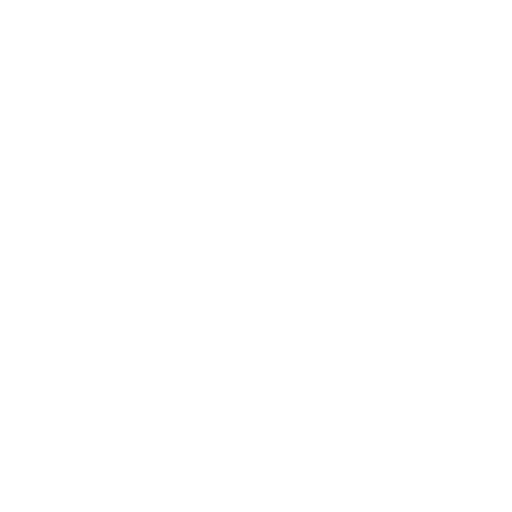
t = 0.00 s
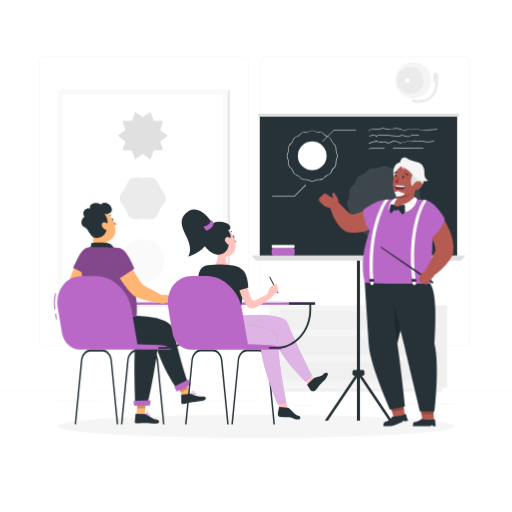
t = 1.00 s
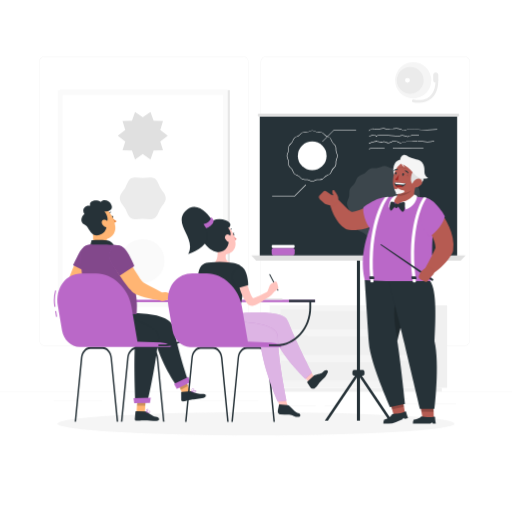
t = 1.19 s
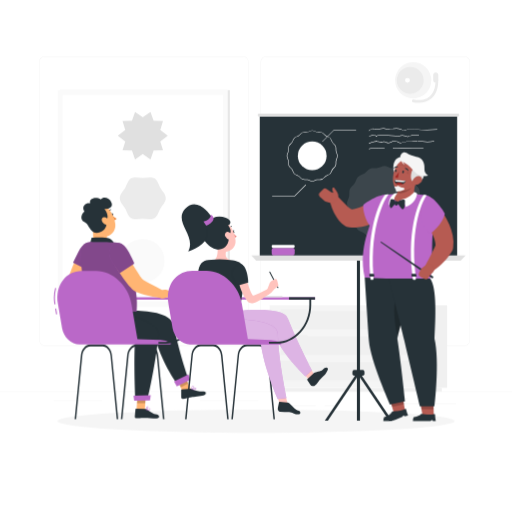
t = 1.38 s
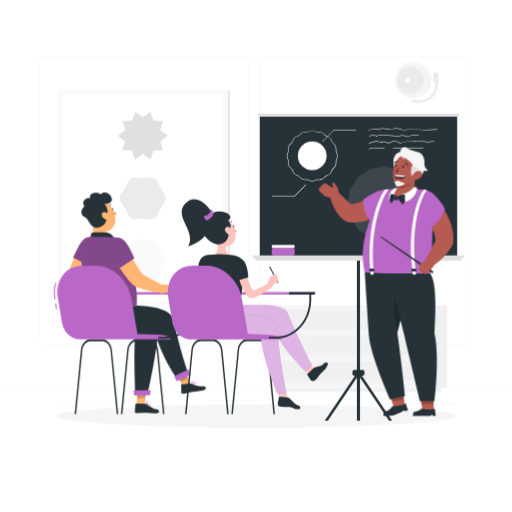
t = 1.75 s
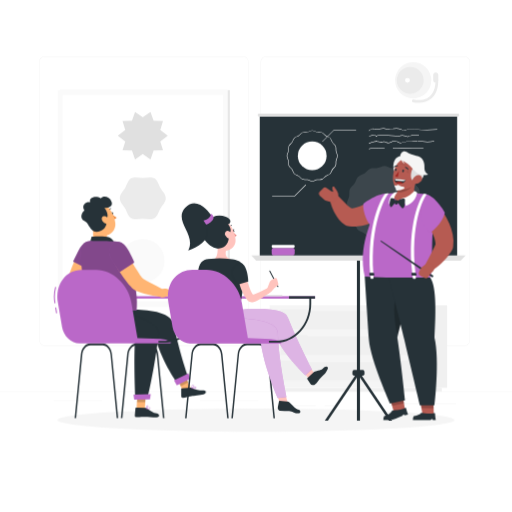
t = 2.05 s

The animated SVG that drew these frames (rendered in a browser with its animation timeline set to each time). Animation: 6 CSS @keyframes rules; one cycle of 2.50 s, repeats indefinitely.

<svg class="animated" id="freepik_stories-classroom" xmlns="http://www.w3.org/2000/svg" viewBox="0 0 500 500" version="1.1" xmlns:xlink="http://www.w3.org/1999/xlink" xmlns:svgjs="http://svgjs.com/svgjs"><style>svg#freepik_stories-classroom:not(.animated) .animable {opacity: 0;}svg#freepik_stories-classroom.animated #freepik--background-complete--inject-4 {animation: 1s 1 forwards cubic-bezier(.36,-0.01,.5,1.38) zoomIn;animation-delay: 0s;}svg#freepik_stories-classroom.animated #freepik--Shadow--inject-4 {animation: 1s 1 forwards ease-in zoomIn,1.5s Infinite  linear floating;animation-delay: 0s,1s;}svg#freepik_stories-classroom.animated #freepik--Board--inject-4 {animation: 1s 1 forwards cubic-bezier(.36,-0.01,.5,1.38) slideUp;animation-delay: 0s;}svg#freepik_stories-classroom.animated #freepik--character-1--inject-4 {animation: 1s 1 forwards cubic-bezier(.36,-0.01,.5,1.38) lightSpeedRight,1.5s Infinite  linear floating;animation-delay: 0s,1s;}svg#freepik_stories-classroom.animated #freepik--character-2--inject-4 {animation: 1s 1 forwards cubic-bezier(.36,-0.01,.5,1.38) slideLeft,1.5s Infinite  linear floating;animation-delay: 0s,1s;}svg#freepik_stories-classroom.animated #freepik--character-3--inject-4 {animation: 1s 1 forwards cubic-bezier(.36,-0.01,.5,1.38) zoomOut,1.5s Infinite  linear floating;animation-delay: 0s,1s;}            @keyframes zoomIn {                0% {                    opacity: 0;                    transform: scale(0.5);                }                100% {                    opacity: 1;                    transform: scale(1);                }            }                    @keyframes floating {                0% {                    opacity: 1;                    transform: translateY(0px);                }                50% {                    transform: translateY(-10px);                }                100% {                    opacity: 1;                    transform: translateY(0px);                }            }                    @keyframes slideUp {                0% {                    opacity: 0;                    transform: translateY(30px);                }                100% {                    opacity: 1;                    transform: inherit;                }            }                    @keyframes lightSpeedRight {              from {                transform: translate3d(50%, 0, 0) skewX(-20deg);                opacity: 0;              }              60% {                transform: skewX(10deg);                opacity: 1;              }              80% {                transform: skewX(-2deg);              }              to {                opacity: 1;                transform: translate3d(0, 0, 0);              }            }                    @keyframes slideLeft {                0% {                    opacity: 0;                    transform: translateX(-30px);                }                100% {                    opacity: 1;                    transform: translateX(0);                }            }                    @keyframes zoomOut {                0% {                    opacity: 0;                    transform: scale(1.5);                }                100% {                    opacity: 1;                    transform: scale(1);                }            }        </style><g id="freepik--background-complete--inject-4" class="animable" style="transform-origin: 250px 224.742px;"><rect y="382.4" width="500" height="0.25" style="fill: rgb(235, 235, 235); transform-origin: 250px 382.525px;" id="elw710xcn0kdk" class="animable"></rect><rect x="394.36" y="393.85" width="50.9" height="0.25" style="fill: rgb(235, 235, 235); transform-origin: 419.81px 393.975px;" id="el9tdlbbwv90s" class="animable"></rect><rect x="52.46" y="390.89" width="47.21" height="0.25" style="fill: rgb(235, 235, 235); transform-origin: 76.065px 391.015px;" id="elyaxqenrlj5l" class="animable"></rect><rect x="378.81" y="389.21" width="19.19" height="0.25" style="fill: rgb(235, 235, 235); transform-origin: 388.405px 389.335px;" id="elbjo8kv9xglm" class="animable"></rect><rect x="317.14" y="395.84" width="14.08" height="0.25" style="fill: rgb(235, 235, 235); transform-origin: 324.18px 395.965px;" id="elwz8h2oprohd" class="animable"></rect><rect x="272.79" y="395.84" width="35.44" height="0.25" style="fill: rgb(235, 235, 235); transform-origin: 290.51px 395.965px;" id="el65m6nom0n6" class="animable"></rect><rect x="195.22" y="391.62" width="56.99" height="0.25" style="fill: rgb(235, 235, 235); transform-origin: 223.715px 391.745px;" id="el1h3wdzsqigw" class="animable"></rect><path d="M237,337.8H43.91a5.71,5.71,0,0,1-5.7-5.71V60.66A5.71,5.71,0,0,1,43.91,55H237a5.71,5.71,0,0,1,5.71,5.71V332.09A5.71,5.71,0,0,1,237,337.8ZM43.91,55.2a5.46,5.46,0,0,0-5.45,5.46V332.09a5.46,5.46,0,0,0,5.45,5.46H237a5.47,5.47,0,0,0,5.46-5.46V60.66A5.47,5.47,0,0,0,237,55.2Z" style="fill: rgb(235, 235, 235); transform-origin: 140.46px 196.4px;" id="ellbt0nzd1okj" class="animable"></path><path d="M453.31,337.8H260.21a5.72,5.72,0,0,1-5.71-5.71V60.66A5.72,5.72,0,0,1,260.21,55h193.1A5.71,5.71,0,0,1,459,60.66V332.09A5.71,5.71,0,0,1,453.31,337.8ZM260.21,55.2a5.47,5.47,0,0,0-5.46,5.46V332.09a5.47,5.47,0,0,0,5.46,5.46h193.1a5.47,5.47,0,0,0,5.46-5.46V60.66a5.47,5.47,0,0,0-5.46-5.46Z" style="fill: rgb(235, 235, 235); transform-origin: 356.75px 196.4px;" id="elpxi75smy1z" class="animable"></path><rect x="58.51" y="88.02" width="165.98" height="211.22" style="fill: rgb(230, 230, 230); transform-origin: 141.5px 193.63px;" id="ellsu0crtsdch" class="animable"></rect><rect x="56.44" y="88.02" width="165.98" height="211.22" style="fill: rgb(250, 250, 250); transform-origin: 139.43px 193.63px;" id="el2v29w60s2a4" class="animable"></rect><g id="elwcfqz1up0bc"><rect x="38.47" y="115.29" width="201.93" height="156.69" style="fill: rgb(255, 255, 255); transform-origin: 139.435px 193.635px; transform: rotate(90deg);" class="animable"></rect></g><circle cx="139.43" cy="254.76" r="21.18" style="fill: rgb(250, 250, 250); transform-origin: 139.43px 254.76px;" id="elvbybe9cyv4" class="animable"></circle><path d="M161.88,193.63c0,3.86-3.4,6.84-5.2,10s-2.8,7.63-6,9.49-7.37.46-11.23.46-8.11,1.34-11.23-.46-4.15-6.28-6-9.49-5.21-6.1-5.21-10,3.4-6.84,5.21-9.95,2.8-7.63,6-9.49,7.36-.47,11.22-.47,8.12-1.33,11.23.47,4.16,6.27,6,9.49S161.88,189.78,161.88,193.63Z" style="fill: rgb(235, 235, 235); transform-origin: 139.445px 193.653px;" id="ele10ko0sp7wh" class="animable"></path><polygon points="163.82 132.5 156.53 138.06 159.16 146.84 150 147.05 146.97 155.71 139.43 150.48 131.9 155.71 128.87 147.05 119.7 146.84 122.33 138.06 115.05 132.5 122.33 126.95 119.7 118.17 128.87 117.96 131.9 109.31 139.43 114.53 146.97 109.31 150 117.96 159.16 118.17 156.53 126.95 163.82 132.5" style="fill: rgb(224, 224, 224); transform-origin: 139.435px 132.51px;" id="els1wnazk2cpl" class="animable"></polygon><g id="ellzmes4w90s"><rect x="416.91" y="298.26" width="19.75" height="80.44" style="fill: rgb(240, 240, 240); transform-origin: 426.785px 338.48px; transform: rotate(180deg);" class="animable"></rect></g><g id="elsjw4t8wjupg"><rect x="268.55" y="378.7" width="162.9" height="3.7" style="fill: rgb(240, 240, 240); transform-origin: 350px 380.55px; transform: rotate(180deg);" class="animable"></rect></g><rect x="263.34" y="298.26" width="153.57" height="80.44" style="fill: rgb(245, 245, 245); transform-origin: 340.125px 338.48px;" id="elr3grzgqstpf" class="animable"></rect><rect x="274.01" y="327.33" width="132.22" height="19.14" style="fill: rgb(240, 240, 240); transform-origin: 340.12px 336.9px;" id="elyir7yyi8rgm" class="animable"></rect><rect x="274.01" y="352.38" width="132.22" height="19.14" style="fill: rgb(240, 240, 240); transform-origin: 340.12px 361.95px;" id="elhpovl5cb8ug" class="animable"></rect><g id="elzyc8nzyd4xa"><rect x="299.98" y="326.02" width="80.28" height="2.62" rx="1.26" style="fill: rgb(245, 245, 245); transform-origin: 340.12px 327.33px; transform: rotate(180deg);" class="animable"></rect></g><g id="elxmorkywzrrn"><rect x="299.98" y="351.07" width="80.28" height="2.62" rx="1.26" style="fill: rgb(245, 245, 245); transform-origin: 340.12px 352.38px; transform: rotate(180deg);" class="animable"></rect></g><rect x="274.01" y="302.28" width="132.22" height="19.14" style="fill: rgb(240, 240, 240); transform-origin: 340.12px 311.85px;" id="elddjzrjvve7w" class="animable"></rect><g id="el56av8lwrezv"><rect x="299.98" y="300.97" width="80.28" height="2.62" rx="1.26" style="fill: rgb(245, 245, 245); transform-origin: 340.12px 302.28px; transform: rotate(-180deg);" class="animable"></rect></g><g id="el3urqiqaxtid"><circle cx="403.51" cy="78.44" r="17.71" style="fill: rgb(245, 245, 245); transform-origin: 403.51px 78.44px; transform: rotate(-45deg);" class="animable"></circle></g><g id="el120i0cs779v"><circle cx="400.59" cy="78.44" r="13.05" style="fill: rgb(235, 235, 235); transform-origin: 400.59px 78.44px; transform: rotate(-45deg);" class="animable"></circle></g><path d="M400.29,78.44a2.37,2.37,0,1,1-2.37-2.37A2.37,2.37,0,0,1,400.29,78.44Z" style="fill: rgb(255, 255, 255); transform-origin: 397.92px 78.44px;" id="el8uu6ojq9n9p" class="animable"></path><path d="M408.71,100.34a25.83,25.83,0,0,1-5.52-.58,1.34,1.34,0,0,1,.64-2.6c.09,0,9.26,2.17,15.5-2.74,4-3.13,6-8.51,6-16a1.34,1.34,0,1,1,2.68,0c0,8.34-2.37,14.43-7.05,18.09A19.72,19.72,0,0,1,408.71,100.34Z" style="fill: rgb(235, 235, 235); transform-origin: 415.118px 88.7103px;" id="el18n8aqbltb4" class="animable"></path><path d="M425.53,80.58a2.48,2.48,0,0,1-2.48-2.48V73.41a2.48,2.48,0,0,1,5,0V78.1A2.49,2.49,0,0,1,425.53,80.58Z" style="fill: rgb(235, 235, 235); transform-origin: 425.55px 75.7451px;" id="eleaz17s66z14" class="animable"></path></g><g id="freepik--Shadow--inject-4" class="animable animator-active" style="transform-origin: 250px 416.24px;"><ellipse id="freepik--path--inject-4" cx="250" cy="416.24" rx="193.89" ry="11.32" style="fill: rgb(245, 245, 245); transform-origin: 250px 416.24px;" class="animable"></ellipse></g><g id="freepik--Board--inject-4" class="animable" style="transform-origin: 350px 260.89px;"><rect x="253.61" y="112.42" width="192.78" height="140.43" style="fill: rgb(38, 50, 56); transform-origin: 350px 182.635px;" id="el0c4uf9stcjzs" class="animable"></rect><path d="M304.84,177.16a7.21,7.21,0,0,1-2.83-.78,9.7,9.7,0,0,0-1.85-.64,10.3,10.3,0,0,0-2-.12,7.22,7.22,0,0,1-2.86-.35,7.41,7.41,0,0,1-2.3-1.8,11.16,11.16,0,0,0-1.47-1.32,11.52,11.52,0,0,0-1.8-.87,7.15,7.15,0,0,1-2.52-1.43,7.26,7.26,0,0,1-1.43-2.51,9.37,9.37,0,0,0-.87-1.8,9.48,9.48,0,0,0-1.32-1.48,7.12,7.12,0,0,1-1.79-2.3,7.34,7.34,0,0,1-.36-2.85,10.36,10.36,0,0,0-.11-2,9.44,9.44,0,0,0-.65-1.84,5.54,5.54,0,0,1,0-5.67,9.76,9.76,0,0,0,.65-1.85,10.21,10.21,0,0,0,.11-2,7.42,7.42,0,0,1,.36-2.86,7.19,7.19,0,0,1,1.79-2.29,9.48,9.48,0,0,0,1.32-1.48,9.66,9.66,0,0,0,.87-1.8,7.4,7.4,0,0,1,1.43-2.52,7.57,7.57,0,0,1,2.52-1.43,9.66,9.66,0,0,0,1.8-.87A9.9,9.9,0,0,0,293,131a7.65,7.65,0,0,1,2.3-1.79,7.22,7.22,0,0,1,2.86-.35,10.3,10.3,0,0,0,2-.12,9.7,9.7,0,0,0,1.85-.64,7.21,7.21,0,0,1,2.83-.78,7.3,7.3,0,0,1,2.84.78,9.38,9.38,0,0,0,1.84.64,10.3,10.3,0,0,0,2,.12,7.22,7.22,0,0,1,2.86.35,7.53,7.53,0,0,1,2.3,1.79,7.08,7.08,0,0,0,3.27,2.19,5.45,5.45,0,0,1,4,4,9.66,9.66,0,0,0,.87,1.8,9.48,9.48,0,0,0,1.32,1.48,7.19,7.19,0,0,1,1.79,2.29,7.42,7.42,0,0,1,.36,2.86,10.21,10.21,0,0,0,.11,2,9.76,9.76,0,0,0,.65,1.85,5.54,5.54,0,0,1,0,5.67,9.44,9.44,0,0,0-.65,1.84,10.36,10.36,0,0,0-.11,2,7.34,7.34,0,0,1-.36,2.85,7.12,7.12,0,0,1-1.79,2.3,9.48,9.48,0,0,0-1.32,1.48,9.37,9.37,0,0,0-.87,1.8,5.41,5.41,0,0,1-4,3.94,11.52,11.52,0,0,0-1.8.87,11.16,11.16,0,0,0-1.47,1.32,7.41,7.41,0,0,1-2.3,1.8,7.22,7.22,0,0,1-2.86.35,10.3,10.3,0,0,0-2,.12,9.38,9.38,0,0,0-1.84.64A7.3,7.3,0,0,1,304.84,177.16Zm-6.29-2a8.89,8.89,0,0,1,1.71.12,9.94,9.94,0,0,1,1.94.68,5.08,5.08,0,0,0,5.28,0,9.94,9.94,0,0,1,1.94-.68,10.74,10.74,0,0,1,2.12-.12,6.74,6.74,0,0,0,2.66-.32,6.82,6.82,0,0,0,2.13-1.68,10.14,10.14,0,0,1,1.55-1.38,10.32,10.32,0,0,1,1.89-.92,7,7,0,0,0,2.35-1.32,6.72,6.72,0,0,0,1.32-2.35,11,11,0,0,1,.92-1.89,10.22,10.22,0,0,1,1.39-1.56,7,7,0,0,0,1.68-2.13,6.75,6.75,0,0,0,.31-2.66,10.59,10.59,0,0,1,.13-2.11,10.7,10.7,0,0,1,.67-2,5.06,5.06,0,0,0,0-5.27,11,11,0,0,1-.67-2,10.64,10.64,0,0,1-.13-2.11,6.75,6.75,0,0,0-.31-2.66,7,7,0,0,0-1.68-2.13,10.22,10.22,0,0,1-1.39-1.56,11,11,0,0,1-.92-1.89,4.95,4.95,0,0,0-3.67-3.67,10.32,10.32,0,0,1-1.89-.92,10.63,10.63,0,0,1-1.55-1.38,6.67,6.67,0,0,0-2.13-1.68,6.74,6.74,0,0,0-2.66-.32,7.47,7.47,0,0,1-4.06-.8,5.08,5.08,0,0,0-5.28,0,7.47,7.47,0,0,1-4.06.8,7,7,0,0,0-2.66.31,6.85,6.85,0,0,0-2.13,1.69,10.14,10.14,0,0,1-1.55,1.38,10.32,10.32,0,0,1-1.89.92,6.79,6.79,0,0,0-2.35,1.32,6.72,6.72,0,0,0-1.32,2.35,10.66,10.66,0,0,1-.92,1.89,10.22,10.22,0,0,1-1.39,1.56,6.85,6.85,0,0,0-1.68,2.13,6.75,6.75,0,0,0-.31,2.66,10.64,10.64,0,0,1-.13,2.11,11,11,0,0,1-.67,2,5.06,5.06,0,0,0,0,5.27,10.7,10.7,0,0,1,.67,2,10.59,10.59,0,0,1,.13,2.11,6.75,6.75,0,0,0,.31,2.66,7,7,0,0,0,1.68,2.13,10.22,10.22,0,0,1,1.39,1.56,11,11,0,0,1,.92,1.89,6.81,6.81,0,0,0,1.32,2.35,7,7,0,0,0,2.35,1.32,10.32,10.32,0,0,1,1.89.92,10.14,10.14,0,0,1,1.55,1.38,6.82,6.82,0,0,0,2.13,1.68,6.93,6.93,0,0,0,2.66.32Z" style="fill: rgb(255, 255, 255); transform-origin: 304.865px 152.24px;" id="el6iwetg80jd" class="animable"></path><circle cx="304.84" cy="152.21" r="14.03" style="fill: rgb(255, 255, 255); transform-origin: 304.84px 152.21px;" id="elmgits4ox8mo" class="animable"></circle><path d="M314.86,138.43a.24.24,0,0,1-.18-.07.25.25,0,0,1,0-.36l11-11a.24.24,0,0,1,.18-.07h21.7a.25.25,0,0,1,0,.5h-21.6L315,138.36A.22.22,0,0,1,314.86,138.43Z" style="fill: rgb(255, 255, 255); transform-origin: 331.207px 132.68px;" id="eli7zqir0xv4" class="animable"></path><path d="M287.56,191.75h-21.7a.25.25,0,0,1,0-.5h21.6l10.89-10.89a.25.25,0,0,1,.35.35l-11,11A.29.29,0,0,1,287.56,191.75Z" style="fill: rgb(255, 255, 255); transform-origin: 282.18px 186.03px;" id="el3igr9hjo71b" class="animable"></path><path d="M360.22,127.86a.2.2,0,0,1-.17-.09.22.22,0,0,1,0-.3,22.1,22.1,0,0,1,2.7-1.65,3.08,3.08,0,0,1,1.41-.43h0a3.13,3.13,0,0,1,1.37.4,5.32,5.32,0,0,0,.5.21c1.42.54,3,.13,4.65-.31a10.19,10.19,0,0,1,4.49-.5,10.72,10.72,0,0,1,1,.3l.62.19a15.41,15.41,0,0,0,6.37-.11l1.34-.19a13,13,0,0,1,6.85.5c.28.12.56.26.83.4a5.56,5.56,0,0,0,2.07.72,6.06,6.06,0,0,0,2.44-.48l.8-.26c2.42-.71,5.09-.45,7.67-.21l.47,0a124.37,124.37,0,0,0,21.14.15.21.21,0,0,1,.23.19.22.22,0,0,1-.19.24,125.3,125.3,0,0,1-21.22-.15l-.47,0c-2.54-.24-5.17-.49-7.51.2-.26.07-.52.16-.78.25a6.61,6.61,0,0,1-2.62.5,6,6,0,0,1-2.22-.77c-.27-.14-.53-.27-.81-.39a12.69,12.69,0,0,0-6.63-.47l-1.32.2a16,16,0,0,1-6.56.1l-.63-.2a7.47,7.47,0,0,0-1-.28,9.71,9.71,0,0,0-4.3.49c-1.65.43-3.36.88-4.92.3l-.52-.23a3.26,3.26,0,0,0-1.2-.36,2.69,2.69,0,0,0-1.21.38,20.9,20.9,0,0,0-2.64,1.62A.33.33,0,0,1,360.22,127.86Z" style="fill: rgb(255, 255, 255); transform-origin: 393.496px 126.493px;" id="elbd7hib03yck" class="animable"></path><path d="M398.11,133.59a8.08,8.08,0,0,1-2.58-.6,7.87,7.87,0,0,0-2.65-.61,8,8,0,0,0-1.86.33,11.44,11.44,0,0,1-1.22.29,13.41,13.41,0,0,1-3.29,0h-.14c-4.88-.47-9.88-.65-14.72-.83-1.67-.06-3.54.21-3.77,1.14a.2.2,0,0,1-.18.16.22.22,0,0,1-.22-.11c-.5-.91-2.05-1.3-3.32-1.21a12.19,12.19,0,0,0-3.86,1.11.21.21,0,0,1-.28-.12.22.22,0,0,1,.12-.28,12.7,12.7,0,0,1,4-1.14,4.51,4.51,0,0,1,3.5,1.1c.7-1.07,3-1.12,4-1.08,4.85.18,9.86.36,14.76.83h.13a12.55,12.55,0,0,0,3.18,0,11.25,11.25,0,0,0,1.18-.27,8,8,0,0,1,2-.35,8.79,8.79,0,0,1,2.79.63,5.53,5.53,0,0,0,3.2.49,4.87,4.87,0,0,0,1-.41l.52-.25a11.75,11.75,0,0,1,5.31-.44,22.17,22.17,0,0,0,3.15.06.21.21,0,0,1,.23.19.22.22,0,0,1-.19.24,23.08,23.08,0,0,1-3.22-.06,11.29,11.29,0,0,0-5.11.41c-.17.07-.33.16-.49.24a5.59,5.59,0,0,1-1.06.43A3.24,3.24,0,0,1,398.11,133.59Z" style="fill: rgb(255, 255, 255); transform-origin: 384.549px 132.641px;" id="el0nu93vxvl77" class="animable"></path><path d="M360.22,140.19a.22.22,0,0,1-.08-.42,38.35,38.35,0,0,1,5.12-1.68,9.05,9.05,0,0,1,2.86-.35,9.54,9.54,0,0,1,1.72.36,9.59,9.59,0,0,0,1.66.34,10.43,10.43,0,0,0,2-.12,6.5,6.5,0,0,1,3,.09,5.05,5.05,0,0,1,.81.39,4.31,4.31,0,0,0,.78.38c1.3.45,2.6-.14,4-.77a7.71,7.71,0,0,1,3.9-1,6.72,6.72,0,0,1,2.54,1,5.2,5.2,0,0,0,2.74.88,6,6,0,0,0,1.34-.29l.13,0a30.14,30.14,0,0,1,11.22-1.13h.2a7.59,7.59,0,0,0,1.58,0,8,8,0,0,0,.95-.2l.7-.17a11.44,11.44,0,0,1,4.35.31l.82.16a27.11,27.11,0,0,0,11.24-.36.22.22,0,0,1,.1.42,27.58,27.58,0,0,1-11.41.36l-.84-.16a11,11,0,0,0-4.18-.3c-.23,0-.45.1-.67.15a8.23,8.23,0,0,1-1,.22,8.46,8.46,0,0,1-1.67,0h-.2a29.93,29.93,0,0,0-11.06,1.11l-.13,0a6,6,0,0,1-1.43.31,5.67,5.67,0,0,1-3-.93,6.5,6.5,0,0,0-2.38-.91,7.31,7.31,0,0,0-3.67,1c-1.39.64-2.82,1.29-4.29.79a5.15,5.15,0,0,1-.85-.41,5.22,5.22,0,0,0-.75-.37,6.16,6.16,0,0,0-2.78-.06,11.12,11.12,0,0,1-2.08.12,9.58,9.58,0,0,1-1.74-.36,9.57,9.57,0,0,0-1.64-.34,8.63,8.63,0,0,0-2.73.34,37.92,37.92,0,0,0-5.06,1.66Z" style="fill: rgb(255, 255, 255); transform-origin: 392.02px 138.83px;" id="elhuh9kats4v5" class="animable"></path><path d="M360.22,145.61a.22.22,0,0,1-.21-.17.21.21,0,0,1,.16-.26,32.51,32.51,0,0,1,6-.92,4.79,4.79,0,0,1,1.77.12,3,3,0,0,1,.38.15,2.67,2.67,0,0,0,.5.17,3.52,3.52,0,0,0,1.16,0,31.66,31.66,0,0,1,5.4-.39.23.23,0,0,1,.21.22.21.21,0,0,1-.22.21,30,30,0,0,0-5.28.38,3.92,3.92,0,0,1-1.36.05,3.3,3.3,0,0,1-.58-.2l-.34-.13a4.37,4.37,0,0,0-1.62-.1,32.62,32.62,0,0,0-6,.91Z" style="fill: rgb(255, 255, 255); transform-origin: 367.796px 144.938px;" id="elkipjz6m69l" class="animable"></path><path d="M383.78,144.87a.22.22,0,1,1,0-.43c1.2,0,2.42,0,3.59,0h.09c8.59,0,17.29,0,25.87-.12h0a.22.22,0,0,1,.21.22.21.21,0,0,1-.21.21c-8.58.1-17.29.14-25.88.12h-.09c-1.17,0-2.39,0-3.58,0Z" style="fill: rgb(255, 255, 255); transform-origin: 398.527px 144.598px;" id="elq3j3t11wza" class="animable"></path><g id="el2p6jp6zaa1c"><g style="opacity: 0.1; transform-origin: 375.405px 198.64px;" class="animable"><path d="M412.05,198.63c0,2.4-1.66,4.61-2.11,6.88s.22,5-.67,7.15-3.29,3.59-4.59,5.54-1.7,4.69-3.37,6.35-4.39,2-6.35,3.36-3.34,3.68-5.53,4.59-4.82.21-7.16.67-4.47,2.11-6.87,2.11-4.6-1.66-6.87-2.11-5,.22-7.16-.67-3.59-3.29-5.53-4.59-4.69-1.7-6.35-3.36-2.06-4.39-3.37-6.35-3.68-3.35-4.58-5.54-.22-4.82-.68-7.15-2.1-4.48-2.1-6.88,1.65-4.6,2.1-6.87-.21-5,.68-7.15,3.28-3.59,4.58-5.54,1.71-4.69,3.37-6.35,4.39-2.05,6.35-3.37,3.35-3.67,5.53-4.58,4.82-.21,7.16-.67S373,162,375.4,162s4.61,1.66,6.87,2.11,5-.22,7.16.67,3.59,3.28,5.54,4.59,4.68,1.7,6.35,3.36,2.05,4.39,3.36,6.35,3.68,3.35,4.59,5.54.21,4.82.67,7.15S412.05,196.24,412.05,198.63Z" style="fill: rgb(255, 255, 255); transform-origin: 375.405px 198.64px;" id="elk5zotxwu3o" class="animable"></path></g></g><rect x="265.25" y="242.1" width="22.48" height="7.27" rx="1.93" style="fill: rgb(186, 104, 200); transform-origin: 276.49px 245.735px;" id="elnxbdgagd94b" class="animable"></rect><rect x="265.25" y="239.08" width="22.48" height="3.02" rx="1.13" style="fill: rgb(255, 255, 255); transform-origin: 276.49px 240.59px;" id="elbxw3o96rgp" class="animable"></rect><rect x="348.49" y="252.01" width="3.02" height="158.76" style="fill: rgb(38, 50, 56); transform-origin: 350px 331.39px;" id="elccchuhiprma" class="animable"></rect><rect x="344.13" y="361.36" width="11.74" height="5.58" rx="1.7" style="fill: rgb(38, 50, 56); transform-origin: 350px 364.15px;" id="el84mosicl5rl" class="animable"></rect><polygon points="320.12 410.78 317.1 410.78 348.49 364.15 351.51 364.15 320.12 410.78" style="fill: rgb(38, 50, 56); transform-origin: 334.305px 387.465px;" id="ellzyw172uhz" class="animable"></polygon><polygon points="379.88 410.78 382.9 410.78 351.51 364.15 348.49 364.15 379.88 410.78" style="fill: rgb(38, 50, 56); transform-origin: 365.695px 387.465px;" id="elordudn8xgrs" class="animable"></polygon><path d="M447,113.85H253a1.43,1.43,0,0,1-1.43-1.43h0A1.43,1.43,0,0,1,253,111H447a1.42,1.42,0,0,1,1.42,1.42h0A1.42,1.42,0,0,1,447,113.85Z" style="fill: rgb(224, 224, 224); transform-origin: 349.995px 112.425px;" id="elvvq0mc3xbdm" class="animable"></path><polygon points="454.7 249.37 245.3 249.37 250.18 254.66 449.82 254.66 454.7 249.37" style="fill: rgb(224, 224, 224); transform-origin: 350px 252.015px;" id="elrfv8phr7bel" class="animable"></polygon></g><g id="freepik--character-1--inject-4" class="animable" style="transform-origin: 126.837px 306.182px;"><rect x="103.84" y="295.22" width="95.99" height="2.35" style="fill: rgb(186, 104, 200); transform-origin: 151.835px 296.395px;" id="el45js8x6iz6n" class="animable"></rect><rect x="174.38" y="295.22" width="25.45" height="2.35" style="fill: rgb(38, 50, 56); transform-origin: 187.105px 296.395px;" id="elouzubrgz3sq" class="animable"></rect><path d="M160.64,414.33h-1.45l-6.06-62.05c-.5-5.15-3.86-9-7.79-9H133.4c-4,0-7.29,3.88-7.79,9l-6.06,62.05H118.1L124.18,352c.59-6.09,4.55-10.69,9.22-10.69h11.94c4.66,0,8.63,4.6,9.22,10.69Z" style="fill: rgb(38, 50, 56); transform-origin: 139.37px 377.82px;" id="el3samdbaeg7b" class="animable"></path><path d="M115.47,414.33H114L108,352.28c-.5-5.15-3.85-9-7.79-9H88.23c-3.94,0-7.29,3.88-7.79,9l-6.06,62.05H72.93L79,352c.59-6.09,4.56-10.69,9.22-10.69h11.94c4.67,0,8.63,4.6,9.22,10.69Z" style="fill: rgb(38, 50, 56); transform-origin: 94.2px 377.82px;" id="elir6tkwmx86a" class="animable"></path><path d="M109,214.53c.22.62.73,1,1.15.9s.57-.74.35-1.37-.73-1-1.14-.9S108.75,213.9,109,214.53Z" style="fill: rgb(38, 50, 56); transform-origin: 109.745px 214.295px;" id="elppebigc12ml" class="animable"></path><path d="M109.57,215a21.1,21.1,0,0,0,4.36,3.52,3.21,3.21,0,0,1-2.33,1.41Z" style="fill: rgb(237, 137, 62); transform-origin: 111.75px 217.465px;" id="eldnc94ud1vki" class="animable"></path><path d="M106.33,212.51a.44.44,0,0,1-.2,0,.38.38,0,0,1-.31-.45,3.73,3.73,0,0,1,2.1-2.81.39.39,0,0,1,.29.72,3,3,0,0,0-1.63,2.23A.4.4,0,0,1,106.33,212.51Z" style="fill: rgb(38, 50, 56); transform-origin: 107.116px 210.878px;" id="eln763alfa2a" class="animable"></path><path d="M89.63,224.27l6.42,6.08,8.51,4.78c-.3.28-.19,2.18-.07,3.13a5,5,0,0,0,3.51,4.61c1,.43,2,1,2.19,1.94.2,1.16-.65,2.6-5.41,3.29a25.14,25.14,0,0,1-13.43-1.89c-2-.82-1.66-1.72-1.16-3.62C91.47,237.74,91.18,229.18,89.63,224.27Z" style="fill: rgb(255, 181, 115); transform-origin: 99.9232px 236.297px;" id="elet2yctjuhv6" class="animable"></path><path d="M87.07,244.81A55.27,55.27,0,0,0,89.5,237s13-.95,17.33.75,7,9.07,7,9.07Z" style="fill: rgb(38, 50, 56); transform-origin: 100.45px 241.778px;" id="ely23pa1j4g4a" class="animable"></path><path d="M88.21,220.84c3.07,7.33,4.49,11.77,9.59,14.23,7.67,3.7,15.67-3.11,14.84-11.24-.75-7.32-5.64-18.06-14-18.36A11,11,0,0,0,88.21,220.84Z" style="fill: rgb(255, 181, 115); transform-origin: 100.001px 220.784px;" id="elziwfhixl1v" class="animable"></path><path d="M103.65,220.46c2.89-3.3.88-9-1.68-11.23,2.48-.09,8.9-.65,7-6.18s-8.51-6.18-10.43-3.45c-5.46-3-12-.4-10.43,3.77-6.42-1-8.26,5.37-5.61,7.94-3.37,2.81-4.58,8.34-.17,10.43s4.5,7.3,9,10S106.14,229.84,103.65,220.46Z" style="fill: rgb(38, 50, 56); transform-origin: 94.3957px 215.27px;" id="ely6remxgs7e" class="animable"></path><path d="M99.94,221.57a7.25,7.25,0,0,0,4.13,3.08c2.21.59,3.28-1.86,2.46-4-.74-1.88-3-4-5.1-3.69S98.76,219.7,99.94,221.57Z" style="fill: rgb(255, 181, 115); transform-origin: 103.07px 220.834px;" id="elcjtppp205vv" class="animable"></path><path d="M93.17,254.6l-6.5,13c-1.09,2.17-2.15,4.33-3.18,6.5s-2.06,4.3-2.95,6.42c-.48,1.07-.88,2.09-1.31,3.14l-.55,1.49-.07.19,0,.09,0,.05v0l0-.1a4.75,4.75,0,0,0,.13-1.28,2.08,2.08,0,0,0-.18-.92c-.08-.14,0,.13.06.45a8.49,8.49,0,0,0,.49,1.17c.43.87,1,1.81,1.54,2.78,2.35,3.88,5.22,8,7.82,12.08l.07.1a3.89,3.89,0,0,1-5.4,5.35,64.49,64.49,0,0,1-6.31-4.6,63.52,63.52,0,0,1-5.86-5.36,34.23,34.23,0,0,1-2.81-3.26,24.51,24.51,0,0,1-1.4-2,13.68,13.68,0,0,1-1.38-3,10,10,0,0,1-.47-2.75,8.47,8.47,0,0,1,.24-2.21l.16-.64.53-2.07c.4-1.29.77-2.63,1.21-3.86.85-2.53,1.78-4.93,2.72-7.33s2-4.73,3-7c2.12-4.64,4.31-9.13,6.81-13.63a7.7,7.7,0,0,1,13.63,7.17Z" style="fill: rgb(255, 181, 115); transform-origin: 79.5015px 274.511px;" id="elabccs3nunwa" class="animable"></path><path d="M88.12,241.57c8.38.3,12.19,6.57,5.24,17.73-6,9.59-6.79,9.79-6.79,9.79L71.4,261.57C76.5,251.86,79.55,241.25,88.12,241.57Z" style="fill: rgb(186, 104, 200); transform-origin: 84.1857px 255.326px;" id="ell3xfpq26pvm" class="animable"></path><g id="el394lrkeh7xx"><g style="opacity: 0.3; transform-origin: 84.1857px 255.326px;" class="animable"><path d="M88.12,241.57c8.38.3,12.19,6.57,5.24,17.73-6,9.59-6.79,9.79-6.79,9.79L71.4,261.57C76.5,251.86,79.55,241.25,88.12,241.57Z" id="elicm4n3rztlg" class="animable" style="transform-origin: 84.1857px 255.326px;"></path></g></g><path d="M92.48,301.4l-.85-.95c-2.62-2.43-3.74-2.13-6.74-2.13l-3.67,2.75c2.22,6.1,6.71,5.83,6.71,5.83l1.3,1.21a2.35,2.35,0,0,0,3.81-.94l.38-1.08A4.72,4.72,0,0,0,92.48,301.4Z" style="fill: rgb(255, 181, 115); transform-origin: 87.4501px 303.521px;" id="el85aquvj00k3" class="animable"></path><polygon points="180.45 392.22 187.62 388.19 179.99 370.72 172.82 374.74 180.45 392.22" style="fill: rgb(255, 181, 115); transform-origin: 180.22px 381.47px;" id="el468qxzw1rcv" class="animable"></polygon><g id="el1rtb3zn5piq"><polygon points="176.52 383.21 183.8 379.45 179.99 370.72 172.82 374.74 176.52 383.21" style="opacity: 0.2; transform-origin: 178.31px 376.965px;" class="animable"></polygon></g><path d="M186.69,384.52l-9.2.65a.6.6,0,0,0-.57.61l.07,7.3a1.47,1.47,0,0,0,1.54,1.36c3.19-.28,4.49-1.08,8.5-1.65,2.47-.36,8.4-.7,11.73-1.62s2.78-4,.06-3.86c-3.53.16-8.25-.73-10.69-2.38A2.32,2.32,0,0,0,186.69,384.52Z" style="fill: rgb(38, 50, 56); transform-origin: 188.991px 389.479px;" id="elj7sn4xxg99b" class="animable"></path><path d="M124,308.49s41.88-2.5,45.42,13.74c7.2,33,14.15,51.33,14.15,51.33l-11.08,5.72S156.17,356.42,151.36,333c-17.06-2.56-46.88,6.47-54-6.34-6.3-11.3-.77-19.42-.77-19.42Z" style="fill: rgb(38, 50, 56); transform-origin: 138.958px 343.26px;" id="elw2c9eo8p0v" class="animable"></path><polygon points="172.7 382.26 185.6 376.01 184.15 370.72 169.97 377.38 172.7 382.26" style="fill: rgb(186, 104, 200); transform-origin: 177.785px 376.49px;" id="el2qn3abs4r6b" class="animable"></polygon><path d="M189.69,385.75a10.81,10.81,0,0,1-2.2-.14.19.19,0,0,1-.16-.14.19.19,0,0,1,.07-.2c.25-.2,2.45-1.95,3.48-1.63a.73.73,0,0,1,.48.51,1.08,1.08,0,0,1-.16,1.06A2.3,2.3,0,0,1,189.69,385.75Zm-1.7-.46c1.49.19,2.56.07,2.92-.34a.69.69,0,0,0,.09-.69.38.38,0,0,0-.23-.25C190.21,383.84,188.9,384.62,188,385.29Z" style="fill: rgb(186, 104, 200); transform-origin: 189.378px 384.68px;" id="elsopyls7xw7" class="animable"></path><path d="M187.53,385.61a.15.15,0,0,1-.09,0,.18.18,0,0,1-.11-.14c0-.1-.37-2.44.4-3.3a1,1,0,0,1,.79-.32.75.75,0,0,1,.74.53c.25.88-.85,2.67-1.63,3.22A.17.17,0,0,1,187.53,385.61Zm.89-3.4a.57.57,0,0,0-.4.2c-.46.51-.43,1.86-.36,2.64a3.9,3.9,0,0,0,1.23-2.59c0-.11-.1-.23-.38-.25Z" style="fill: rgb(186, 104, 200); transform-origin: 188.269px 383.733px;" id="elxhs8klbi2kl" class="animable"></path><polygon points="133.19 407.2 141.33 406.81 142.66 387.59 134.52 387.98 133.19 407.2" style="fill: rgb(255, 181, 115); transform-origin: 137.925px 397.395px;" id="elzrclizohu1" class="animable"></polygon><path d="M142.15,404.23l-9.21-.29a.6.6,0,0,0-.63.54l-.67,7.27a1.45,1.45,0,0,0,1.39,1.51c3.21,0,4.56-.36,8.61-.23,2.49.08,7,.48,11.2.48s2.51-3.4.27-3.72c-3.5-.5-7.3-3.12-9.56-5A2.28,2.28,0,0,0,142.15,404.23Z" style="fill: rgb(38, 50, 56); transform-origin: 143.529px 408.725px;" id="elm4nz7wsdcwt" class="animable"></path><path d="M145,405.75a11.14,11.14,0,0,1-2.18-.36.19.19,0,0,1-.14-.16.19.19,0,0,1,.09-.19c.26-.17,2.64-1.69,3.62-1.26a.72.72,0,0,1,.43.55,1,1,0,0,1-.27,1A2.18,2.18,0,0,1,145,405.75Zm-1.65-.62c1.46.33,2.54.32,2.94-.05a.7.7,0,0,0,.16-.67.35.35,0,0,0-.21-.28C145.73,403.9,144.35,404.55,143.37,405.13Z" style="fill: rgb(186, 104, 200); transform-origin: 144.769px 404.734px;" id="elqvfk3f41w5k" class="animable"></path><path d="M142.88,405.39l-.08,0a.18.18,0,0,1-.1-.16c0-.1-.12-2.46.74-3.24a1,1,0,0,1,.82-.24.74.74,0,0,1,.67.6c.16.9-1.12,2.58-2,3A.16.16,0,0,1,142.88,405.39Zm1.23-3.29a.6.6,0,0,0-.42.16,4.24,4.24,0,0,0-.62,2.59c.73-.58,1.59-1.86,1.48-2.45,0-.11-.07-.25-.35-.29Z" style="fill: rgb(186, 104, 200); transform-origin: 143.819px 403.564px;" id="el1mdhrdxo236" class="animable"></path><g id="el9p7hu2mdk89"><polygon points="134.52 387.99 142.66 387.6 141.89 398.59 133.78 398.58 134.52 387.99" style="opacity: 0.2; transform-origin: 138.22px 393.095px;" class="animable"></polygon></g><path d="M104.84,307.62s50.84,9.47,49.85,23.75c-1.77,25.71-10.39,62.45-10.39,62.45l-12.21.17s-1.67-38.21-.16-56.81c-15.25,0-45.26-.53-51.13-8.38-6.49-8.66.18-22.27.18-22.27Z" style="fill: rgb(38, 50, 56); transform-origin: 116.333px 350.26px;" id="ellxm461crb8k" class="animable"></path><polygon points="131.06 396.2 146.47 395.98 147.2 390.97 130.42 391.46 131.06 396.2" style="fill: rgb(186, 104, 200); transform-origin: 138.81px 393.585px;" id="el7aqgtz1in1i" class="animable"></polygon><path d="M115.76,242.14c-5-1-27.52-.69-27.52-.69a9,9,0,0,0-9.17,8c-.79,6.94,1.54,22.31,1.7,30.23.19,9.72.4,13.82.21,26.9l52.43,2.75c2-23.84-5.77-35.34-10.4-59.06C122.32,246.64,120.75,243.11,115.76,242.14Z" style="fill: rgb(186, 104, 200); transform-origin: 106.32px 275.367px;" id="eldu59wvetoz" class="animable"></path><g id="elvjnfyagt3m"><path d="M115.76,242.14c-5-1-27.52-.69-27.52-.69a9,9,0,0,0-9.17,8c-.79,6.94,1.54,22.31,1.7,30.23.19,9.72.4,13.82.21,26.9l52.43,2.75c2-23.84-5.77-35.34-10.4-59.06C122.32,246.64,120.75,243.11,115.76,242.14Z" style="opacity: 0.3; transform-origin: 106.32px 275.367px;" class="animable"></path></g><path d="M122.14,249.81c2.36,4.2,4.79,8.61,7.24,12.82,1.21,2.13,2.46,4.22,3.72,6.26s2.56,4,3.86,5.9l1,1.35c.33.46.65.82,1,1.23l.24.31.12.15,0,0,0,0-.08-.08-.18-.13h0s-.05,0,0,.06a8.83,8.83,0,0,0,.94.68c1.71,1.11,3.93,2.24,6.08,3.38,4.36,2.27,8.92,4.52,13.34,7l.06,0A3.88,3.88,0,0,1,157,296a105.5,105.5,0,0,1-15.39-3,62.44,62.44,0,0,1-7.88-2.65,20.6,20.6,0,0,1-2.37-1.21c-.2-.11-.49-.31-.75-.49l-.41-.3-.53-.45-.26-.23-.18-.18-.2-.2-.4-.4c-.51-.53-1.09-1.08-1.55-1.61l-1.43-1.6a121.29,121.29,0,0,1-9.43-13.07c-2.8-4.47-5.38-8.89-7.76-13.67a7.7,7.7,0,0,1,13.59-7.23Z" style="fill: rgb(255, 181, 115); transform-origin: 134.614px 270.942px;" id="el6i33i5yzph3" class="animable"></path><path d="M108.08,247.08c4.51-7.06,11.85-7.16,17.94,4.49,5.23,10,5,10.81,5,10.81l-14.17,9.27C111.05,262.33,103.46,254.31,108.08,247.08Z" style="fill: rgb(186, 104, 200); transform-origin: 118.838px 256.931px;" id="elr4x6elgu3rk" class="animable"></path><g id="elu2cvcx2tpvm"><g style="opacity: 0.3; transform-origin: 118.838px 256.931px;" class="animable"><path d="M108.08,247.08c4.51-7.06,11.85-7.16,17.94,4.49,5.23,10,5,10.81,5,10.81l-14.17,9.27C111.05,262.33,103.46,254.31,108.08,247.08Z" id="elicie079hhz" class="animable" style="transform-origin: 118.838px 256.931px;"></path></g></g><path d="M163.16,288.14l-1.24-.23c-3.57-.33-4.26.6-6.64,2.43l-1.23,4.42c5.49,3.47,8.88.51,8.88.51l1.77.17a2.34,2.34,0,0,0,2.43-3.07l-.36-1.09A4.69,4.69,0,0,0,163.16,288.14Z" style="fill: rgb(255, 181, 115); transform-origin: 160.65px 292.145px;" id="eltpsb8oepoy" class="animable"></path><path d="M53.18,302.21a36.55,36.55,0,0,1,.71-16l1,.27a35.51,35.51,0,0,0-.68,15.55Z" style="fill: rgb(186, 104, 200); transform-origin: 53.751px 294.21px;" id="elgqw3hrqnqt" class="animable"></path><g id="eln7ajz05ear"><rect x="54.34" y="306.17" width="1" height="5.68" style="fill: rgb(186, 104, 200); transform-origin: 54.84px 309.01px; transform: rotate(-9.66deg);" class="animable"></rect></g><path d="M156.6,337l-22.36-.89-5.86-34.45c-3-17.75-18.38-32.13-34.31-32.13H80c-15.93,0-26.39,14.38-23.37,32.13l4,23.78c1.49,8.8,9.11,15.94,17,15.94h88.54a.9.9,0,0,0,.34-1.67A24.06,24.06,0,0,0,156.6,337Z" style="fill: rgb(186, 104, 200); transform-origin: 111.533px 305.455px;" id="elqk6u6d2eya" class="animable"></path><path d="M161.87,340.59h-7.1v-1.83h7.1c17.85,0,32.38-16.23,32.38-36.18V296.4h1.83v6.18C196.08,323.54,180.73,340.59,161.87,340.59Z" style="fill: rgb(38, 50, 56); transform-origin: 175.425px 318.495px;" id="elrikbphm2dhf" class="animable"></path></g><g id="freepik--character-2--inject-4" class="animable" style="transform-origin: 242.079px 309.381px;"><rect x="211.65" y="295.22" width="95.99" height="2.35" style="fill: rgb(186, 104, 200); transform-origin: 259.645px 296.395px;" id="elsss3fjdzutn" class="animable"></rect><rect x="243.57" y="294.05" width="32.14" height="1.18" style="fill: rgb(224, 224, 224); transform-origin: 259.64px 294.64px;" id="el9epdr6yg9gq" class="animable"></rect><rect x="282.19" y="295.22" width="25.45" height="2.35" style="fill: rgb(38, 50, 56); transform-origin: 294.915px 296.395px;" id="el55jc4z1b4ua" class="animable"></rect><path d="M268.45,414.33H267l-6.05-62.05c-.51-5.15-3.86-9-7.79-9h-12c-3.94,0-7.28,3.88-7.79,9l-6,62.05H225.9L232,352c.59-6.09,4.55-10.69,9.21-10.69h12c4.66,0,8.62,4.6,9.22,10.69Z" style="fill: rgb(38, 50, 56); transform-origin: 247.175px 377.82px;" id="elaq1bpp2ktj" class="animable"></path><path d="M223.28,414.33h-1.45l-6.06-62.05c-.5-5.15-3.85-9-7.79-9H196c-3.94,0-7.29,3.88-7.79,9l-6.06,62.05h-1.45L186.82,352c.59-6.09,4.55-10.69,9.22-10.69H208c4.66,0,8.63,4.6,9.22,10.69Z" style="fill: rgb(38, 50, 56); transform-origin: 201.99px 377.82px;" id="el9aqlqbg5ova" class="animable"></path><path d="M202.87,270.69l-1.93,14.19c-.61,4.73-1.24,9.46-1.7,14.11l-.15,1.73-.07.87a2.38,2.38,0,0,0,0-.43,2.6,2.6,0,0,0-.1-.4,2,2,0,0,0-.24-.49c-.15-.19-.17-.16-.13-.12a1.42,1.42,0,0,0,.29.24,7.76,7.76,0,0,0,1.12.65,44.3,44.3,0,0,0,6.21,2.31c4.44,1.38,9.1,2.5,13.7,3.65l-.52,4a104.11,104.11,0,0,1-14.67-1.52,42.17,42.17,0,0,1-7.54-2,15.42,15.42,0,0,1-2.09-1,8.8,8.8,0,0,1-1.18-.8,6.6,6.6,0,0,1-1.36-1.44,5.83,5.83,0,0,1-.64-1.3,6.88,6.88,0,0,1-.2-.84,7,7,0,0,1,0-.87l0-.94,0-1.87c.2-4.94.65-9.77,1.17-14.59s1.13-9.61,1.89-14.41Z" style="fill: rgb(255, 195, 189); transform-origin: 205.763px 290.21px;" id="elch1083d04ns" class="animable"></path><path d="M230.5,311.26l-3.11,2.84a2.39,2.39,0,0,1-2.66.39l-3.43-1.65s-5.08-.21-5.81-3.32l1.32-2.41,7.87-.88a3.74,3.74,0,0,1,2.33.52l3.24,2A1.59,1.59,0,0,1,230.5,311.26Z" style="fill: rgb(255, 195, 189); transform-origin: 223.246px 310.47px;" id="elwslqpnk4kgn" class="animable"></path><path d="M211.92,241.53c.8,4.87,1.48,13.77-2,16.89A45.51,45.51,0,0,1,224,270.64c6-4.72,1-11.77,1-11.77-5.36-1.45-5.1-5.45-4.05-9.18Z" style="fill: rgb(255, 195, 189); transform-origin: 218.437px 256.085px;" id="elff0o23nt1q9" class="animable"></path><path d="M200.31,259.69c-6.13,2-7.45,10.21-6.9,16.6l12.37,7.61s3-9.33,3-14.32C208.73,264.27,204.47,258.34,200.31,259.69Z" style="fill: rgb(38, 50, 56); transform-origin: 201.038px 271.698px;" id="elqykiyf8062" class="animable"></path><path d="M239.26,271.63c-.51,7-2.08,18.89-5.94,38.84l-33.12-1c.87-12.23-.44-21.34-3.44-42.74a7,7,0,0,1,6.19-7.88c2.12-.22,4.54-.4,7-.45a106.21,106.21,0,0,1,15,.45c1.62.2,3.28.45,4.87.72A11.37,11.37,0,0,1,239.26,271.63Z" style="fill: rgb(38, 50, 56); transform-origin: 217.996px 284.391px;" id="elujlgpwry8lp" class="animable"></path><path d="M227.22,231.7c.2.63.7,1,1.11.9s.58-.75.38-1.37-.7-1-1.11-.9S227,231.08,227.22,231.7Z" style="fill: rgb(38, 50, 56); transform-origin: 227.961px 231.465px;" id="el8f7n34o7g1" class="animable"></path><path d="M227.43,230.42l1.36-.92S228.4,230.93,227.43,230.42Z" style="fill: rgb(38, 50, 56); transform-origin: 228.11px 230.015px;" id="el0rldbcnxgnr" class="animable"></path><path d="M227.64,232.65a17.41,17.41,0,0,0,3.52,3.28,2.83,2.83,0,0,1-2.1,1.14Z" style="fill: rgb(237, 132, 126); transform-origin: 229.4px 234.86px;" id="eljns4q4qqt4" class="animable"></path><path d="M226.2,226.06a.38.38,0,0,0,0-.38.39.39,0,0,0-.54-.08,3.82,3.82,0,0,0-1.63,3.13.37.37,0,0,0,.4.36.38.38,0,0,0,.37-.4h0a3,3,0,0,1,1.32-2.46A.33.33,0,0,0,226.2,226.06Z" style="fill: rgb(38, 50, 56); transform-origin: 225.14px 227.308px;" id="elqpg3tcb7xo" class="animable"></path><path d="M205.07,235.87c3,7.54,4,10.79,9.2,13.49,7.76,4.06,16.37-1.22,15.73-9.49-.57-7.44-5.3-18.52-13.82-19.16A11,11,0,0,0,205.07,235.87Z" style="fill: rgb(255, 195, 189); transform-origin: 217.135px 235.713px;" id="elefrz1actysl" class="animable"></path><path d="M223.18,234.13c1.46-.42,4-3.33-.43-9.19,2.37-.43,4.3-4.78-2.2-7.27s-13.59-1.28-17.89,4.68c0,0-13.71,4.05-2.54,18.16S225.47,248.87,223.18,234.13Z" style="fill: rgb(38, 50, 56); transform-origin: 210.489px 232.528px;" id="eluqrr778a7i" class="animable"></path><path d="M197.58,222.34a2.36,2.36,0,0,0,1.09,2,3.91,3.91,0,0,0,4.66.28,21.8,21.8,0,0,0,4.13-3.53,4,4,0,0,0-.3-5.72,4.93,4.93,0,0,0-.58-.42S198.73,215.18,197.58,222.34Z" style="fill: rgb(186, 104, 200); transform-origin: 203.051px 220.104px;" id="eluio38gje2jq" class="animable"></path><path d="M198.69,221.4c4.49-.72,6.88-4.31,7.14-5.38-1-2.64-14-19.42-25.08-7.15-11.7,13,11.2,26.07,3,41.72C198,245.8,209.62,235.94,198.69,221.4Z" style="fill: rgb(38, 50, 56); transform-origin: 191.589px 227.511px;" id="el48517kfuhk1" class="animable"></path><path d="M219.94,235.69a6.35,6.35,0,0,0,3.69,3.16c2.12.67,3.26-1.21,2.73-3.25-.47-1.84-2.14-4.41-4.3-4.19A2.85,2.85,0,0,0,219.94,235.69Z" style="fill: rgb(255, 195, 189); transform-origin: 223.016px 235.192px;" id="elrp2m93ejku" class="animable"></path><polygon points="273.53 401.62 281.35 400.88 276.08 381.62 268.26 382.36 273.53 401.62" style="fill: rgb(255, 195, 189); transform-origin: 274.805px 391.62px;" id="el2768anw4dsw" class="animable"></polygon><path d="M291.89,406.15c-4.78-1.41-4.63-3.51-9.4-7.39a3.11,3.11,0,0,0-1.71-.78l-7.78-.54a.63.63,0,0,0-.62.54l-1.1,5.39c-.38,1.87.77,3.66,2.39,3.72,2.59.1,5.77.2,8.6.39,4.13.29,4.18,2.38,9,2.15C294.24,409.49,293.52,406.63,291.89,406.15Z" style="fill: rgb(38, 50, 56); transform-origin: 282.256px 403.544px;" id="el2ejlh3f8u0a" class="animable"></path><polygon points="302.63 376.84 307.93 372.24 299.06 358.77 292.43 365.05 302.63 376.84" style="fill: rgb(255, 195, 189); transform-origin: 300.18px 367.805px;" id="el4thjn08s7gp" class="animable"></polygon><path d="M306.51,369.39l-6.32,5.85a.71.71,0,0,0-.11.9l3,4.64a3.13,3.13,0,0,0,4.66.5c2.07-1.6,3.24-4.41,5.69-6.71,3.57-3.34,4.21-3.25,6.42-7.92,1.5-3.14-1.77-3.15-2.92-2.18-2.89,2.46-1.75,2.56-8.48,4A4,4,0,0,0,306.51,369.39Z" style="fill: rgb(38, 50, 56); transform-origin: 310.102px 373px;" id="elg539g4h44r" class="animable"></path><path d="M221.77,309.9s53.62-7.94,59.17,5.81c9.66,23.91,23.64,50.85,23.64,50.85l-6.3,5.78s-24-21.51-32.32-45.54c-9.93,3.22-41.54,13.56-53.12,13.56-12.36,0-17.41-10.54-12.94-28a3.51,3.51,0,0,1,3.43-2.64C211.11,309.72,221.77,309.9,221.77,309.9Z" style="fill: rgb(186, 104, 200); transform-origin: 251.438px 339.98px;" id="elf2j02p4k8aa" class="animable"></path><g id="el2xct7mpi7lz"><path d="M221.77,309.9s53.62-7.94,59.17,5.81c9.66,23.91,23.64,50.85,23.64,50.85l-6.3,5.78s-24-21.51-32.32-45.54c-9.93,3.22-41.54,13.56-53.12,13.56-12.36,0-17.41-10.54-12.94-28a3.51,3.51,0,0,1,3.43-2.64C211.11,309.72,221.77,309.9,221.77,309.9Z" style="fill: rgb(255, 255, 255); opacity: 0.5; transform-origin: 251.438px 339.98px;" class="animable"></path></g><path d="M226.91,316.88s44-1.33,44.38,14.26c.61,25.79,8.52,62.67,8.52,62.67l-8.67.81S258,365.23,254.55,340c-15.68,1-30.13.32-41.71.32-13,0-14-14.25-1.41-30.87C219.15,309.49,226.91,316.88,226.91,316.88Z" style="fill: rgb(186, 104, 200); transform-origin: 241.164px 352.035px;" id="eli49h142xrms" class="animable"></path><g id="elh3hb1ug423i"><path d="M226.91,316.88s44-1.33,44.38,14.26c.61,25.79,8.52,62.67,8.52,62.67l-8.67.81S258,365.23,254.55,340c-15.68,1-30.13.32-41.71.32-13,0-14-14.25-1.41-30.87C219.15,309.49,226.91,316.88,226.91,316.88Z" style="fill: rgb(255, 255, 255); opacity: 0.5; transform-origin: 241.164px 352.035px;" class="animable"></path></g><path d="M199.77,307.53l-.94,2.94c-.12.23.14.47.53.48l34.08,1c.3,0,.55-.13.58-.31l.38-3c0-.2-.22-.39-.55-.4l-33.54-1A.57.57,0,0,0,199.77,307.53Z" style="fill: rgb(255, 255, 255); transform-origin: 216.6px 309.594px;" id="el00y4xloy4hp8i" class="animable"></path><path d="M204.16,311.41l-.9,0c-.18,0-.31-.1-.3-.22l.54-3.84c0-.11.17-.2.35-.19l.9,0c.18,0,.31.1.3.21l-.54,3.84C204.5,311.33,204.34,311.42,204.16,311.41Z" style="fill: rgb(38, 50, 56); transform-origin: 204.005px 309.285px;" id="elq1wehhp6qx7" class="animable"></path><path d="M230.91,312.21l-.9,0c-.18,0-.31-.1-.3-.21l.54-3.84c0-.11.17-.2.35-.2l.9,0c.18,0,.31.1.3.22l-.54,3.83C231.25,312.13,231.09,312.21,230.91,312.21Z" style="fill: rgb(38, 50, 56); transform-origin: 230.755px 310.085px;" id="elnju0bqegnee" class="animable"></path><path d="M217.53,311.81l-.89,0c-.18,0-.32-.1-.3-.21l.53-3.84c0-.11.18-.2.36-.19l.9,0c.18,0,.31.11.29.22l-.53,3.84C217.87,311.73,217.71,311.82,217.53,311.81Z" style="fill: rgb(38, 50, 56); transform-origin: 217.38px 309.69px;" id="elkozxw8kabtr" class="animable"></path><path d="M240.52,275.43c.13.71.32,1.63.49,2.45s.38,1.7.6,2.54c.43,1.68.91,3.35,1.45,5a50.17,50.17,0,0,0,1.87,4.71,28.74,28.74,0,0,0,2.39,4.19l.16.25-.06-.08a.86.86,0,0,0-.14-.13,1.86,1.86,0,0,0-.27-.22,1.89,1.89,0,0,0-.83-.34c-.27,0-.12,0,.1,0a8.48,8.48,0,0,0,2-.46,45.6,45.6,0,0,0,4.76-1.95c3.23-1.51,6.52-3.21,9.75-4.9l2.35,3.32a76.84,76.84,0,0,1-9.07,7,41.4,41.4,0,0,1-5.23,2.95,15.75,15.75,0,0,1-3.35,1.15,7.25,7.25,0,0,1-2.67.08,5.28,5.28,0,0,1-2.11-.86,4.51,4.51,0,0,1-.54-.44l-.25-.26-.19-.2-.25-.32a37.09,37.09,0,0,1-6.07-10.74,55.68,55.68,0,0,1-1.81-5.67c-.25-1-.47-1.92-.68-2.89s-.37-1.9-.52-3Z" style="fill: rgb(255, 195, 189); transform-origin: 248.77px 288.254px;" id="el1rgc72xum1g" class="animable"></path><path d="M236.54,263.39c5.8,4.47,5.8,17.61,5.8,17.61l-10,2.77s-7.19-8.71-5.37-12.84C228.88,266.63,233.41,261,236.54,263.39Z" style="fill: rgb(38, 50, 56); transform-origin: 234.507px 273.295px;" id="elflvspj8e9st" class="animable"></path><path d="M271.34,286.26a.51.51,0,0,1-.43-.26L263,270.85a.48.48,0,0,1,.21-.65.49.49,0,0,1,.65.2l7.92,15.15a.48.48,0,0,1-.21.65A.46.46,0,0,1,271.34,286.26Z" style="fill: rgb(38, 50, 56); transform-origin: 267.39px 278.204px;" id="elfqsawbtowx4" class="animable"></path><path d="M268,277.64l-3,1.84a4,4,0,0,0-1.65,2l-2.8,7.3-1.29,4.64c3,1.08,8.44-6,8.44-6l3.42-2.57a1.71,1.71,0,0,0,.62-1.81l-1.17-4.36A1.71,1.71,0,0,0,268,277.64Z" style="fill: rgb(255, 195, 189); transform-origin: 265.53px 285.455px;" id="eliu85vxsavje" class="animable"></path><path d="M264.41,337,242,336.08l-5.86-34.45c-3-17.75-18.37-32.13-34.3-32.13H187.81c-15.93,0-26.39,14.38-23.37,32.13l4,23.78c1.5,8.8,9.12,15.94,17,15.94H274a.9.9,0,0,0,.33-1.67A24,24,0,0,0,264.41,337Z" style="fill: rgb(186, 104, 200); transform-origin: 219.349px 305.425px;" id="el6auryedgbnt" class="animable"></path><path d="M269.68,340.59h-7.1v-1.83h7.1c17.85,0,32.38-16.23,32.38-36.18V296.4h1.82v6.18C303.88,323.54,288.54,340.59,269.68,340.59Z" style="fill: rgb(38, 50, 56); transform-origin: 283.23px 318.495px;" id="elxjsqxgiv7kb" class="animable"></path></g><g id="freepik--character-3--inject-4" class="animable" style="transform-origin: 377.208px 284.937px;"><polygon points="380.32 393.96 393.13 391.24 395.54 406.54 384.84 408.83 380.32 393.96" style="fill: rgb(181, 91, 82); transform-origin: 387.93px 400.035px;" id="elvh8bardsi2r" class="animable"></polygon><g id="eldrukuyw0pc"><polygon points="380.32 393.96 393.14 391.24 394.49 399.81 382.85 402.29 380.32 393.96" style="opacity: 0.2; transform-origin: 387.405px 396.765px;" class="animable"></polygon></g><path d="M388,335.65c4.26-19.84,13.07-40.55,4.74-59.45l-36.56-.12s2.79,43.45,4.07,61.76c1.34,19,20.62,62.17,20.62,62.17l14.65-3.22S391.35,356.9,388,335.65Z" style="fill: rgb(38, 50, 56); transform-origin: 376.187px 338.045px;" id="elvh3ajqvub3" class="animable"></path><g id="elp9nwoxffur"><path d="M388.38,333.76c2.62-11.48,6.52-23.23,7.54-34.71C382.06,283.93,383.81,314.76,388.38,333.76Z" style="opacity: 0.2; transform-origin: 390.491px 314.385px;" class="animable"></path></g><path d="M398.46,410.79l-3.37.75-1-1-1.23,1.47-6.21,2.69a18.09,18.09,0,0,1-7.21,1.5h-5.1a7.79,7.79,0,0,1,.82-3.94s4.92-.86,7.46-4.95a1.69,1.69,0,0,1,1.45-.64c2.35-.06,8.53-.41,11.61-2.43a.54.54,0,0,1,.8.34A40.77,40.77,0,0,0,398.46,410.79Z" style="fill: rgb(38, 50, 56); transform-origin: 386.394px 410.182px;" id="elp1qiv8xaanp" class="animable"></path><polygon points="410 395.85 423.11 395.98 423.68 411.44 412.73 411.35 410 395.85" style="fill: rgb(181, 91, 82); transform-origin: 416.84px 403.645px;" id="el8ruv5b85c3n" class="animable"></polygon><g id="eljd1b2yq6u7"><polygon points="410 395.86 423.12 395.98 423.44 404.64 411.53 404.54 410 395.86" style="opacity: 0.2; transform-origin: 416.72px 400.25px;" class="animable"></polygon></g><path d="M424.26,335.65c1.06-19.84,2.5-49.53-4.15-58.65l-40.83-.92s11.35,43.45,15.59,61.76c4.4,19,15.2,64,15.2,64l14.17,0S429.59,358.3,424.26,335.65Z" style="fill: rgb(38, 50, 56); transform-origin: 402.952px 338.96px;" id="elttae4ubj7ge" class="animable"></path><path d="M372.51,217.19l-.61.54-.46.39-.89.71c-.58.44-1.16.85-1.75,1.25a36.58,36.58,0,0,1-3.58,2.16,42.31,42.31,0,0,1-7.68,3.19c-1.33.41-2.7.74-4.07,1s-2.77.46-4.17.6a39.58,39.58,0,0,1-8.43-.11l-1.06-.13a6.39,6.39,0,0,1-2.74-1,27.22,27.22,0,0,1-6.09-5.52,39.43,39.43,0,0,1-4-5.92,48.39,48.39,0,0,1-2.82-6.1c-.39-1-.73-2.08-1.06-3.13s-.56-2.08-.83-3.3a4.82,4.82,0,0,1,8.09-4.49l.5.5c.58.58,1.26,1.35,1.89,2s1.29,1.38,1.92,2.06c1.29,1.35,2.55,2.66,3.84,3.84A35.56,35.56,0,0,0,342.3,209a14.15,14.15,0,0,0,3.29,1.86l-3.79-1.11a31.8,31.8,0,0,0,4.9-.72,34.71,34.71,0,0,0,4.74-1.49,41.17,41.17,0,0,0,4.54-2.19c.74-.41,1.45-.86,2.14-1.29.35-.22.68-.45,1-.66l.45-.31.18-.13.07,0h0l-.06,0a9.56,9.56,0,0,1,12.74,14.27Z" style="fill: rgb(182, 91, 82); transform-origin: 348.919px 211.571px;" id="eli5nz1yln0ht" class="animable"></path><path d="M324.9,203.9l3.81-4c2.25-5.34-5.12-7.05-5.12-7.05L319,189.5a2.94,2.94,0,0,0-3.74.59l-2.68,2.78a3,3,0,0,0-.25,4.24l3.83,3.49a6,6,0,0,0,2.54,1.49Z" style="fill: rgb(181, 91, 82); transform-origin: 320.354px 196.488px;" id="elttyl51b48bk" class="animable"></path><path d="M376.78,195.33c-8.86-.52-21.84,9.67-21.84,9.67-1.23,3.39,1.8,16,7.22,21.5,0,0,6.22,1.48,11.66-5.08C379.74,214.27,386.17,195.87,376.78,195.33Z" style="fill: rgb(186, 104, 200); transform-origin: 368.101px 210.977px;" id="elyzjr95dnyu" class="animable"></path><path d="M378.54,195a165.38,165.38,0,0,1,36.43.58,12.28,12.28,0,0,1,10.23,14.64c-5.66,28.52-1.43,60.36-5.09,66.74,0,0-40.41.7-64-.92-6.45-31,6.24-49.91,12.61-74.09C369.85,197.86,374.29,195.49,378.54,195Z" style="fill: rgb(186, 104, 200); transform-origin: 389.893px 235.687px;" id="el8p3do6hfp5" class="animable"></path><path d="M428.12,206.78l.9,1.13.8,1c.51.68,1,1.38,1.48,2.07,1,1.38,1.88,2.81,2.76,4.25a72.38,72.38,0,0,1,4.7,9.16,52.6,52.6,0,0,1,3.3,10.39,34.24,34.24,0,0,1,.43,12.21l-.12.82a5.64,5.64,0,0,1-.67,1.91,52.58,52.58,0,0,1-4,6,61.69,61.69,0,0,1-4.51,5.22c-1.59,1.62-3.22,3.16-4.94,4.61a53.94,53.94,0,0,1-5.47,4.07,4.85,4.85,0,0,1-7-6.23L416,263c.86-1.72,1.9-3.55,2.83-5.31s1.89-3.52,2.77-5.27,1.71-3.48,2.52-5.16,1.43-3.38,2.05-5l-.79,2.72a21,21,0,0,0-1-5.91,34.52,34.52,0,0,0-1.23-3.36c-.46-1.14-1-2.3-1.57-3.46-1.17-2.31-2.48-4.65-3.92-6.94-.7-1.16-1.47-2.29-2.21-3.42l-1.14-1.67-1.05-1.49-.35-.5a9.55,9.55,0,0,1,15.27-11.47Z" style="fill: rgb(182, 91, 82); transform-origin: 426.961px 236.737px;" id="el4f9ss76qntz" class="animable"></path><path d="M418.11,196.5c8.36,3,16.24,17.14,16.24,17.14C434,218.79,425.8,230.45,420,233a28.63,28.63,0,0,1-8.66-13.08C408.68,211,413.81,197.78,418.11,196.5Z" style="fill: rgb(186, 104, 200); transform-origin: 422.479px 214.75px;" id="el950klwvmizb" class="animable"></path><path d="M384.28,197.14a7.73,7.73,0,0,1,3.67-3.47,7.16,7.16,0,0,0,.13-4.8L406,183.16c-1.45,5.93-2.59,10.62-.38,13.5-3.53,2.16-10,6-17,5.82S383.13,199.63,384.28,197.14Z" style="fill: rgb(181, 91, 82); transform-origin: 394.647px 192.823px;" id="eluc0e4o7cb3" class="animable"></path><g id="elx8mc8alj0qq"><path d="M388.22,189.43l13.47-.79c-4.21,4.5-10.59,6.19-13.51,4.36A7,7,0,0,0,388.22,189.43Z" style="opacity: 0.2; transform-origin: 394.935px 191.183px;" class="animable"></path></g><path d="M388.18,202.46,391.1,200l3.91,2S392.51,204.35,388.18,202.46Z" style="fill: rgb(186, 104, 200); transform-origin: 391.595px 201.598px;" id="els8f1ilrgav" class="animable"></path><g id="el73mv34ps2sq"><path d="M388.18,202.46,391.1,200l3.91,2S392.51,204.35,388.18,202.46Z" style="opacity: 0.3; transform-origin: 391.595px 201.598px;" class="animable"></path></g><path d="M398.11,164.61c-.22-5.51-5.54-8-10.15-5.13s-5,11.74-1.61,16.37S398.11,164.61,398.11,164.61Z" style="fill: rgb(245, 245, 245); transform-origin: 391.109px 167.487px;" id="elh8zmtgt0o4l" class="animable"></path><path d="M409.53,174.08c-2.14,7.72-3.78,12.92-9.35,15.41-11.09,4.93-16-.3-16.43-8.46-.35-7.34,3.21-18.73,12.11-20.39S411.67,166.35,409.53,174.08Z" style="fill: rgb(181, 91, 82); transform-origin: 396.824px 175.904px;" id="elvb7q767tou" class="animable"></path><path d="M403.39,170.06c-2.39,2.27-3.34,12.31.27,12.14a52.29,52.29,0,0,0,7.32-.94s4.59-1.74,2.08-8.62S403.39,170.06,403.39,170.06Z" style="fill: rgb(224, 224, 224); transform-origin: 407.539px 175.467px;" id="el1klm9rsakun" class="animable"></path><g id="elrwtxt1aeo2l"><path d="M397,173.14a4,4,0,0,1,3,.41A7.93,7.93,0,0,1,397,173.14Z" style="opacity: 0.2; transform-origin: 398.5px 173.288px;" class="animable"></path></g><g id="elc807ovb3uyi"><path d="M396.9,173.86a3.28,3.28,0,0,1,2.54,1A6.4,6.4,0,0,1,396.9,173.86Z" style="opacity: 0.2; transform-origin: 398.17px 174.358px;" class="animable"></path></g><g id="el12qucqff3x9"><path d="M390.2,165a36.09,36.09,0,0,1,7.54.76C393.53,165.46,390.2,165,390.2,165Z" style="opacity: 0.2; transform-origin: 393.97px 165.38px;" class="animable"></path></g><g id="el1pf821b9089"><path d="M389,165.66s5.76.63,8.43,1.87A67.07,67.07,0,0,1,389,165.66Z" style="opacity: 0.2; transform-origin: 393.215px 166.595px;" class="animable"></path></g><path d="M411.12,183.12a8.14,8.14,0,0,1-5.67,2.59c-2.87.07-3.63-2.67-2.27-5,1.23-2.11,4.2-4.69,6.8-3.64A3.69,3.69,0,0,1,411.12,183.12Z" style="fill: rgb(181, 91, 82); transform-origin: 407.383px 181.27px;" id="elusl0t8rr79" class="animable"></path><g id="elfclaoomvhi"><ellipse cx="393.66" cy="172.89" rx="1.27" ry="0.83" style="fill: rgb(38, 50, 56); transform-origin: 393.66px 172.89px; transform: rotate(-79.82deg);" class="animable"></ellipse></g><path d="M387.32,171.91c-.12.68-.59,1.17-1,1.08s-.71-.71-.58-1.4.59-1.18,1-1.09S387.45,171.22,387.32,171.91Z" style="fill: rgb(38, 50, 56); transform-origin: 386.53px 171.745px;" id="el11l2h6sfeva" class="animable"></path><path d="M389.59,172.89l-1,5.8a6.68,6.68,0,0,1-2.05-.29.77.77,0,0,1-.18-1.35A13.74,13.74,0,0,0,389.59,172.89Z" style="fill: rgb(160, 39, 36); transform-origin: 387.813px 175.79px;" id="elo1q5lw2xa7i" class="animable"></path><path d="M398.5,171.77a.3.3,0,0,0,.2,0,.4.4,0,0,0,.18-.55,4.12,4.12,0,0,0-3-2.31.41.41,0,0,0-.46.36.43.43,0,0,0,.36.46h0a3.3,3.3,0,0,1,2.34,1.85A.39.39,0,0,0,398.5,171.77Z" style="fill: rgb(38, 50, 56); transform-origin: 397.173px 170.347px;" id="elrz8wel31pn" class="animable"></path><path d="M384.93,169.52a.43.43,0,0,0,.37-.12,3.24,3.24,0,0,1,2.76-1.08.41.41,0,0,0,.47-.33.42.42,0,0,0-.33-.48,4.07,4.07,0,0,0-3.5,1.32.4.4,0,0,0,0,.58A.36.36,0,0,0,384.93,169.52Z" style="fill: rgb(38, 50, 56); transform-origin: 386.556px 168.504px;" id="elcnq5lbect58" class="animable"></path><path d="M404.42,192.66s-5.79,7-13.32,7.38c4.38,2.08,5.12,7,5.12,7s9.41-2.86,11.18-12.87A3.67,3.67,0,0,0,404.42,192.66Z" style="fill: rgb(255, 255, 255); transform-origin: 399.25px 199.85px;" id="elivaskme1lbr" class="animable"></path><path d="M388.18,202.46l-3.3-3-4.2,1.25S383.85,204.35,388.18,202.46Z" style="fill: rgb(186, 104, 200); transform-origin: 384.43px 201.232px;" id="elvzkebrwln1s" class="animable"></path><g id="eliqyjkz04gsa"><path d="M388.18,202.46l-3.3-3-4.2,1.25S383.85,204.35,388.18,202.46Z" style="opacity: 0.3; transform-origin: 384.43px 201.232px;" class="animable"></path></g><path d="M388,193.67s-2.93,3.39-3.07,5.84c-3.52,1-5.22,6.16-5.22,6.16s-.64-7.39,4.89-11.37A5.9,5.9,0,0,1,388,193.67Z" style="fill: rgb(255, 255, 255); transform-origin: 383.844px 199.651px;" id="elgs3r1sq12sl" class="animable"></path><path d="M425.54,416.23h-2.85l-.77-1.16-1.5,1.17h-17.2a7.75,7.75,0,0,1,.74-3.94s5.14-.47,7.12-3a.63.63,0,0,1,.63-.26c1.72.36,8.52,1.65,12.26.3a.62.62,0,0,1,.85.56A41.09,41.09,0,0,0,425.54,416.23Z" style="fill: rgb(38, 50, 56); transform-origin: 414.369px 412.635px;" id="el9tzmkw7dpqm" class="animable"></path><path d="M388.34,205.07c.81-1.26,1.23-2.6.32-3.2-.65-.42-2.6-1-3,.31s-.35,2.43.2,3A1.68,1.68,0,0,0,388.34,205.07Z" style="fill: rgb(38, 50, 56); transform-origin: 387.286px 203.523px;" id="elmc3v4d591w" class="animable"></path><path d="M388.75,202.15c1.7-2.36,6.7-3.2,6.7-1.26,0,3.73-.12,7.5-1.72,8.38s-4.12-4.89-5.35-5Z" style="fill: rgb(38, 50, 56); transform-origin: 391.915px 204.587px;" id="elkx6y855iear" class="animable"></path><path d="M386,202c-1-2.49-4.17-3.37-4.69-1.52-1,3.55-1.14,6.49,0,7.51s3.64-3.86,4.65-3.82Z" style="fill: rgb(38, 50, 56); transform-origin: 383.253px 203.811px;" id="ela1qg7v1q0hi" class="animable"></path><path d="M330.13,198.67c1.26-4.57-1.93-7.4-3.7-10.36-.31-.5-1.84-.23-1.92.83a4.86,4.86,0,0,0,.93,3.69c-.93,1.16-2.31,5.22.93,7.86A6,6,0,0,0,330.13,198.67Z" style="fill: rgb(181, 91, 82); transform-origin: 327.377px 194.379px;" id="elic2o42j6ya" class="animable"></path><path d="M416.72,195.76a3.89,3.89,0,0,0-3-.47c-3.12,3.59-16.67,29.72-11.1,78.15h3.17C400.19,225,413.6,199.35,416.72,195.76Z" style="fill: rgb(255, 255, 255); transform-origin: 409.006px 234.307px;" id="elcqmybtf2s8" class="animable"></path><path d="M406.09,277.4l-.28-3.57a.73.73,0,0,0-.79-.64l-1.53.08a.71.71,0,0,0-.68.73l.28,3.58a.74.74,0,0,0,.79.64l1.53-.09A.7.7,0,0,0,406.09,277.4Z" style="fill: rgb(255, 255, 255); transform-origin: 404.45px 275.705px;" id="elugzkp5xhamc" class="animable"></path><path d="M406.16,275.11h-3.42a.81.81,0,0,1-.77-.65l-.22-1.38a.54.54,0,0,1,.55-.65h3.42a.8.8,0,0,1,.76.65l.23,1.38A.54.54,0,0,1,406.16,275.11Z" style="fill: rgb(38, 50, 56); transform-origin: 404.23px 273.77px;" id="elbld3u31r8f" class="animable"></path><path d="M379.37,195c-.59-.47-2.45-.2-3.38.33-3.27,3.59-18,29.72-14.56,78.15h3.17C361.17,225,376.1,198.55,379.37,195Z" style="fill: rgb(255, 255, 255); transform-origin: 370.141px 234.119px;" id="eluk4vyqm4by" class="animable"></path><path d="M364.75,277.4l-.12-3.57a.69.69,0,0,0-.76-.64l-1.54.08a.75.75,0,0,0-.71.73l.12,3.58a.71.71,0,0,0,.76.64l1.54-.09A.74.74,0,0,0,364.75,277.4Z" style="fill: rgb(255, 255, 255); transform-origin: 363.185px 275.704px;" id="el08isyrfn4h8b" class="animable"></path><path d="M364.92,275.11H361.5a.77.77,0,0,1-.74-.65l-.16-1.38a.57.57,0,0,1,.58-.65h3.42a.77.77,0,0,1,.74.65l.16,1.38A.57.57,0,0,1,364.92,275.11Z" style="fill: rgb(38, 50, 56); transform-origin: 363.05px 273.77px;" id="elu9i4kjie5hl" class="animable"></path><path d="M396.82,154.31c-3.88-3.09-10.31,5.17-1.82,9.76,10.64,5.76,9.36,15.06,23.12,12.34-5.89-4.13-2.15-7.28-4.64-13.24C410.7,156.48,403.11,159.31,396.82,154.31Z" style="fill: rgb(245, 245, 245); transform-origin: 404.468px 165.266px;" id="el0co432v5m2im" class="animable"></path><path d="M390.9,159.26c1.26,4.62,2.79,5.7,4.21,6.91A16.4,16.4,0,0,1,393,161Z" style="fill: rgb(245, 245, 245); transform-origin: 393.005px 162.715px;" id="el6mozwh4c4cd" class="animable"></path><path d="M385.22,180.82s3-.23,11.11,1c-1.31,2.3-3.38,4-7.54,3.37A3.82,3.82,0,0,1,385.22,180.82Z" style="fill: rgb(38, 50, 56); transform-origin: 390.755px 183.063px;" id="el5bhdwhux3jh" class="animable"></path><path d="M391,183.53a7.7,7.7,0,0,0-4.71.51,4.55,4.55,0,0,0,2.49,1.12,7.61,7.61,0,0,0,4.7-.51A4.38,4.38,0,0,0,391,183.53Z" style="fill: rgb(160, 39, 36); transform-origin: 389.885px 184.346px;" id="eluutrho1le1" class="animable"></path><path d="M385.6,180.81a1.71,1.71,0,0,0,1.09,1.4,44.42,44.42,0,0,0,7.28.46,2.35,2.35,0,0,0,2-.93A67.55,67.55,0,0,0,385.6,180.81Z" style="fill: rgb(255, 255, 255); transform-origin: 390.785px 181.744px;" id="eltmyug9wu6co" class="animable"></path><path d="M385.05,186.77c.08,2.17,2.26,4,1.69,5.36a13.57,13.57,0,0,0,7.74-1.74,1.12,1.12,0,0,0-.46-2,10.26,10.26,0,0,1-4.78-1.74,1,1,0,0,0-1.29,0C386.23,188,385.05,186.77,385.05,186.77Z" style="fill: rgb(245, 245, 245); transform-origin: 389.991px 189.291px;" id="el2q8i7rizwjj" class="animable"></path><polygon points="422.26 276.96 371.5 241.59 372.06 240.78 423.31 275.43 422.26 276.96" style="fill: rgb(38, 50, 56); transform-origin: 397.405px 258.87px;" id="elim6x3d5pz9" class="animable"></polygon><path d="M417.88,262.42l4.92,2.49c3.92,4.28-2.46,8.36-2.46,8.36l-2.27,3.2a2.92,2.92,0,0,1-3.72.7l-3.46-1.72a3,3,0,0,1-1.65-3.92l1.5-3.07a6,6,0,0,1,1.89-2.26Z" style="fill: rgb(181, 91, 82); transform-origin: 416.544px 269.987px;" id="el95tdgvckoja" class="animable"></path></g><defs>     <filter id="active" height="200%">         <feMorphology in="SourceAlpha" result="DILATED" operator="dilate" radius="2"></feMorphology>                <feFlood flood-color="#32DFEC" flood-opacity="1" result="PINK"></feFlood>        <feComposite in="PINK" in2="DILATED" operator="in" result="OUTLINE"></feComposite>        <feMerge>            <feMergeNode in="OUTLINE"></feMergeNode>            <feMergeNode in="SourceGraphic"></feMergeNode>        </feMerge>    </filter>    <filter id="hover" height="200%">        <feMorphology in="SourceAlpha" result="DILATED" operator="dilate" radius="2"></feMorphology>                <feFlood flood-color="#ff0000" flood-opacity="0.5" result="PINK"></feFlood>        <feComposite in="PINK" in2="DILATED" operator="in" result="OUTLINE"></feComposite>        <feMerge>            <feMergeNode in="OUTLINE"></feMergeNode>            <feMergeNode in="SourceGraphic"></feMergeNode>        </feMerge>            <feColorMatrix type="matrix" values="0   0   0   0   0                0   1   0   0   0                0   0   0   0   0                0   0   0   1   0 "></feColorMatrix>    </filter></defs></svg>